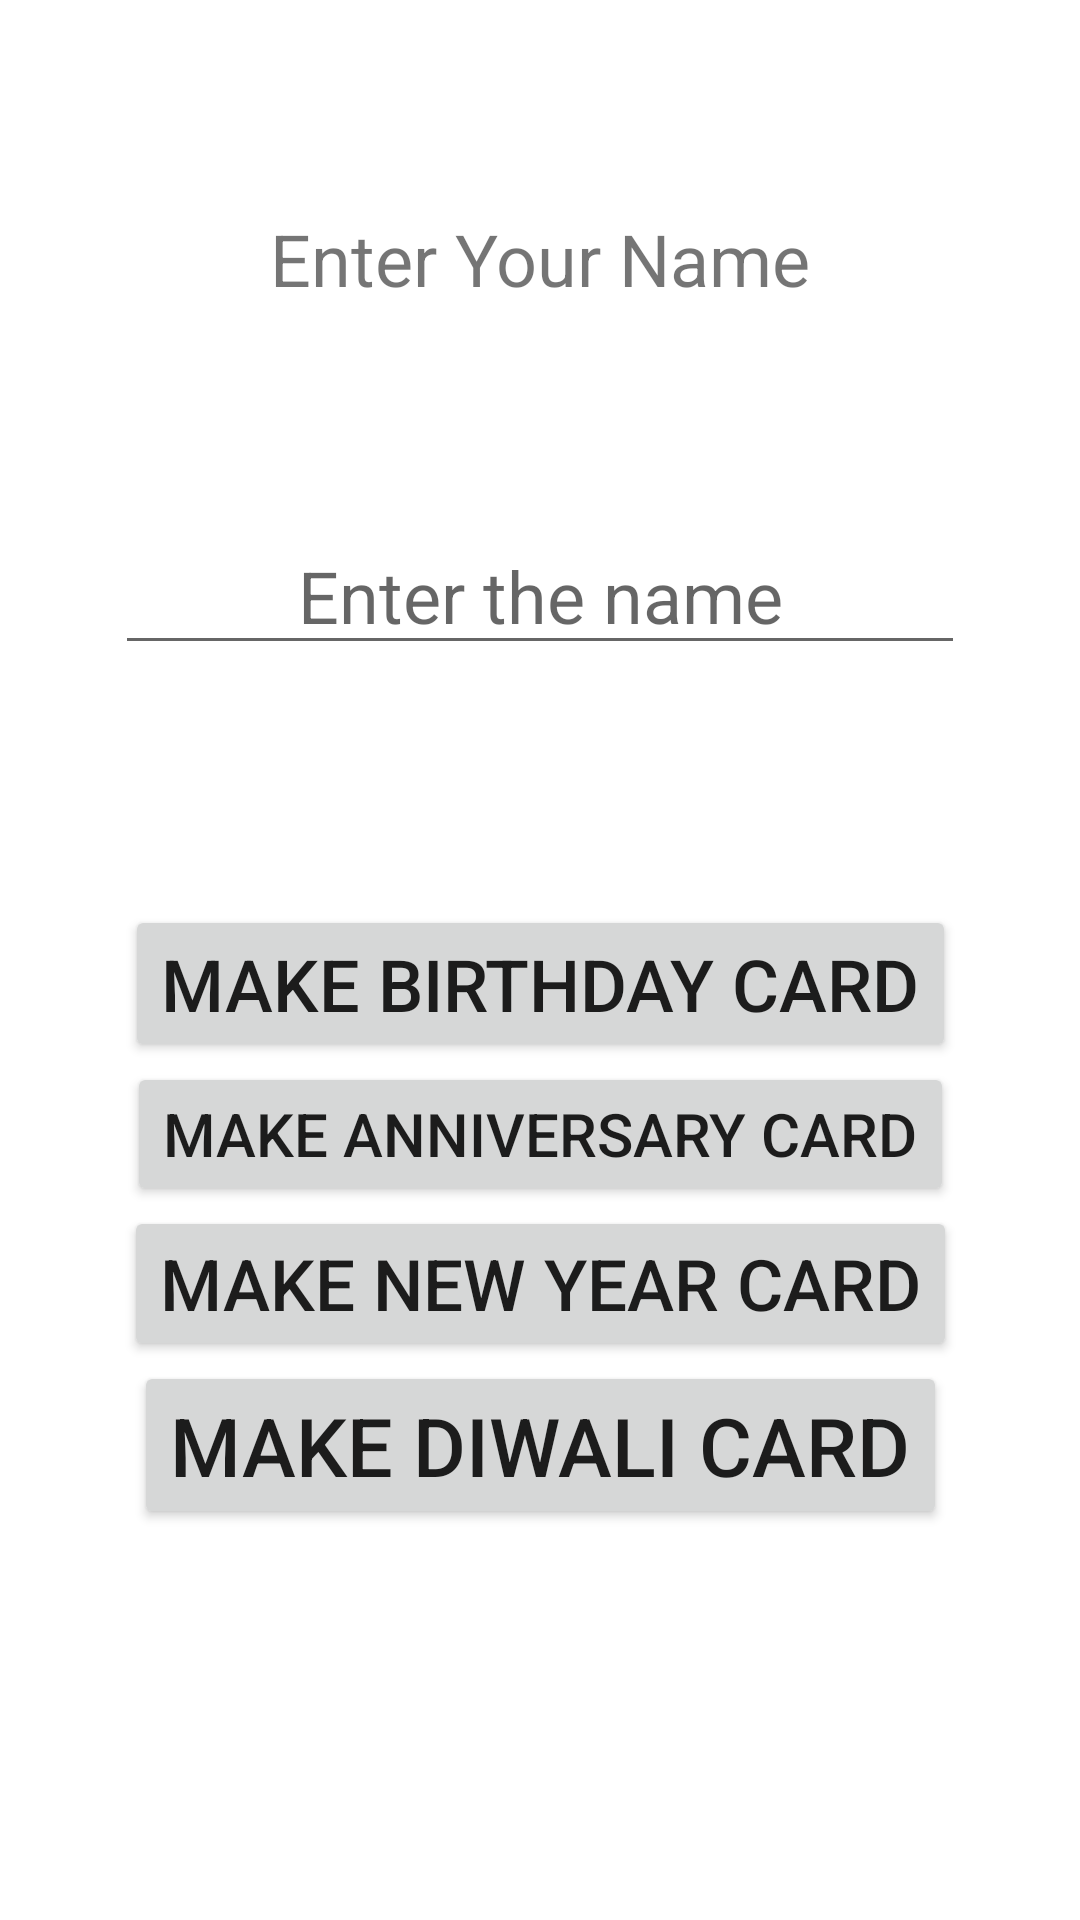

Android layout source for this screen:
<!-- AndroidManifest.xml: application theme Theme.WishingCards -->
<!-- res/layout/activity_main.xml -->
<?xml version="1.0" encoding="utf-8"?>
<androidx.constraintlayout.widget.ConstraintLayout xmlns:android="http://schemas.android.com/apk/res/android"
    xmlns:app="http://schemas.android.com/apk/res-auto"
    xmlns:tools="http://schemas.android.com/tools"
    android:layout_width="match_parent"
    android:layout_height="match_parent"
    tools:context=".MainActivity">

    <TextView
        android:id="@+id/textView"
        android:layout_width="wrap_content"
        android:layout_height="wrap_content"
        android:layout_marginTop="60dp"
        android:padding="10dp"
        android:text="@string/enter_your_name"
        android:textSize="24sp"
        app:layout_constraintLeft_toLeftOf="parent"
        app:layout_constraintRight_toRightOf="parent"
        app:layout_constraintTop_toTopOf="parent" />

    <EditText
        android:id="@+id/nameInput"
        android:layout_width="wrap_content"
        android:layout_height="wrap_content"
        android:layout_marginTop="60dp"
        android:ems="10"
        android:hint="@string/nameHint"
        android:inputType="textPersonName"
        android:textSize="24sp"
        android:textAlignment="center"
        app:layout_constraintEnd_toEndOf="parent"
        app:layout_constraintStart_toStartOf="parent"
        app:layout_constraintTop_toBottomOf="@+id/textView"
        android:gravity="center_horizontal"
        android:autofillHints="" />

    <Button
        android:id="@+id/birthdayButton"
        android:layout_width="wrap_content"
        android:layout_height="wrap_content"
        android:layout_marginTop="80dp"
        android:onClick="makeBirthdayCard"
        android:text="@string/birthday_card_button"
        android:textSize="24sp"
        app:layout_constraintEnd_toEndOf="parent"
        app:layout_constraintStart_toStartOf="parent"
        app:layout_constraintTop_toBottomOf="@+id/nameInput" />

    <Button
        android:id="@+id/anniversaryButton"
        android:layout_width="wrap_content"
        android:layout_height="wrap_content"
        android:onClick="makeAnniversaryCard"
        android:text="@string/make_anniversary_card"
        android:textSize="20sp"
        app:layout_constraintEnd_toEndOf="parent"
        app:layout_constraintStart_toStartOf="parent"
        app:layout_constraintTop_toBottomOf="@+id/birthdayButton" />

    <Button
        android:id="@+id/newYearButton"
        android:layout_width="wrap_content"
        android:layout_height="wrap_content"
        android:onClick="makeNewYearCard"
        android:text="@string/make_new_year_card"
        android:textSize="23.5sp"
        app:layout_constraintEnd_toEndOf="parent"
        app:layout_constraintStart_toStartOf="parent"
        app:layout_constraintTop_toBottomOf="@+id/anniversaryButton" />

    <Button
        android:id="@+id/diwaliButton"
        android:layout_width="wrap_content"
        android:layout_height="wrap_content"
        android:onClick="makeDiwaliCard"
        android:text="@string/make_diwali_card"
        android:textSize="27sp"
        app:layout_constraintEnd_toEndOf="parent"
        app:layout_constraintStart_toStartOf="parent"
        app:layout_constraintTop_toBottomOf="@+id/newYearButton" />

</androidx.constraintlayout.widget.ConstraintLayout>
<!-- resources referenced by this layout -->
<resources>
  <string name="birthday_card_button">Make Birthday Card</string>
  <string name="enter_your_name">Enter Your Name</string>
  <string name="make_anniversary_card">Make Anniversary Card</string>
  <string name="make_diwali_card">Make Diwali Card</string>
  <string name="make_new_year_card">Make New Year Card</string>
  <string name="nameHint">Enter the name</string>
  <style name="Theme.WishingCards" parent="Theme.MaterialComponents.DayNight.DarkActionBar">
          
          <item name="colorPrimary">@color/purple_500</item>
          <item name="colorPrimaryVariant">@color/purple_700</item>
          <item name="colorOnPrimary">@color/white</item>
          
          <item name="colorSecondary">@color/teal_200</item>
          <item name="colorSecondaryVariant">@color/teal_700</item>
          <item name="colorOnSecondary">@color/black</item>
          
          <item name="android:statusBarColor" tools:targetApi="l">?attr/colorPrimaryVariant</item>
          
      </style>
  <!-- not gathered from this repository: default colours our renderer supplied (Android Studio template values) -->
  <color name="purple_500">#FF6200EE</color>
  <color name="purple_700">#FF3700B3</color>
  <color name="teal_200">#FF03DAC5</color>
  <color name="teal_700">#FF018786</color>
  <color name="black">#FF000000</color>
  <color name="white">#FFFFFFFF</color>
</resources>
